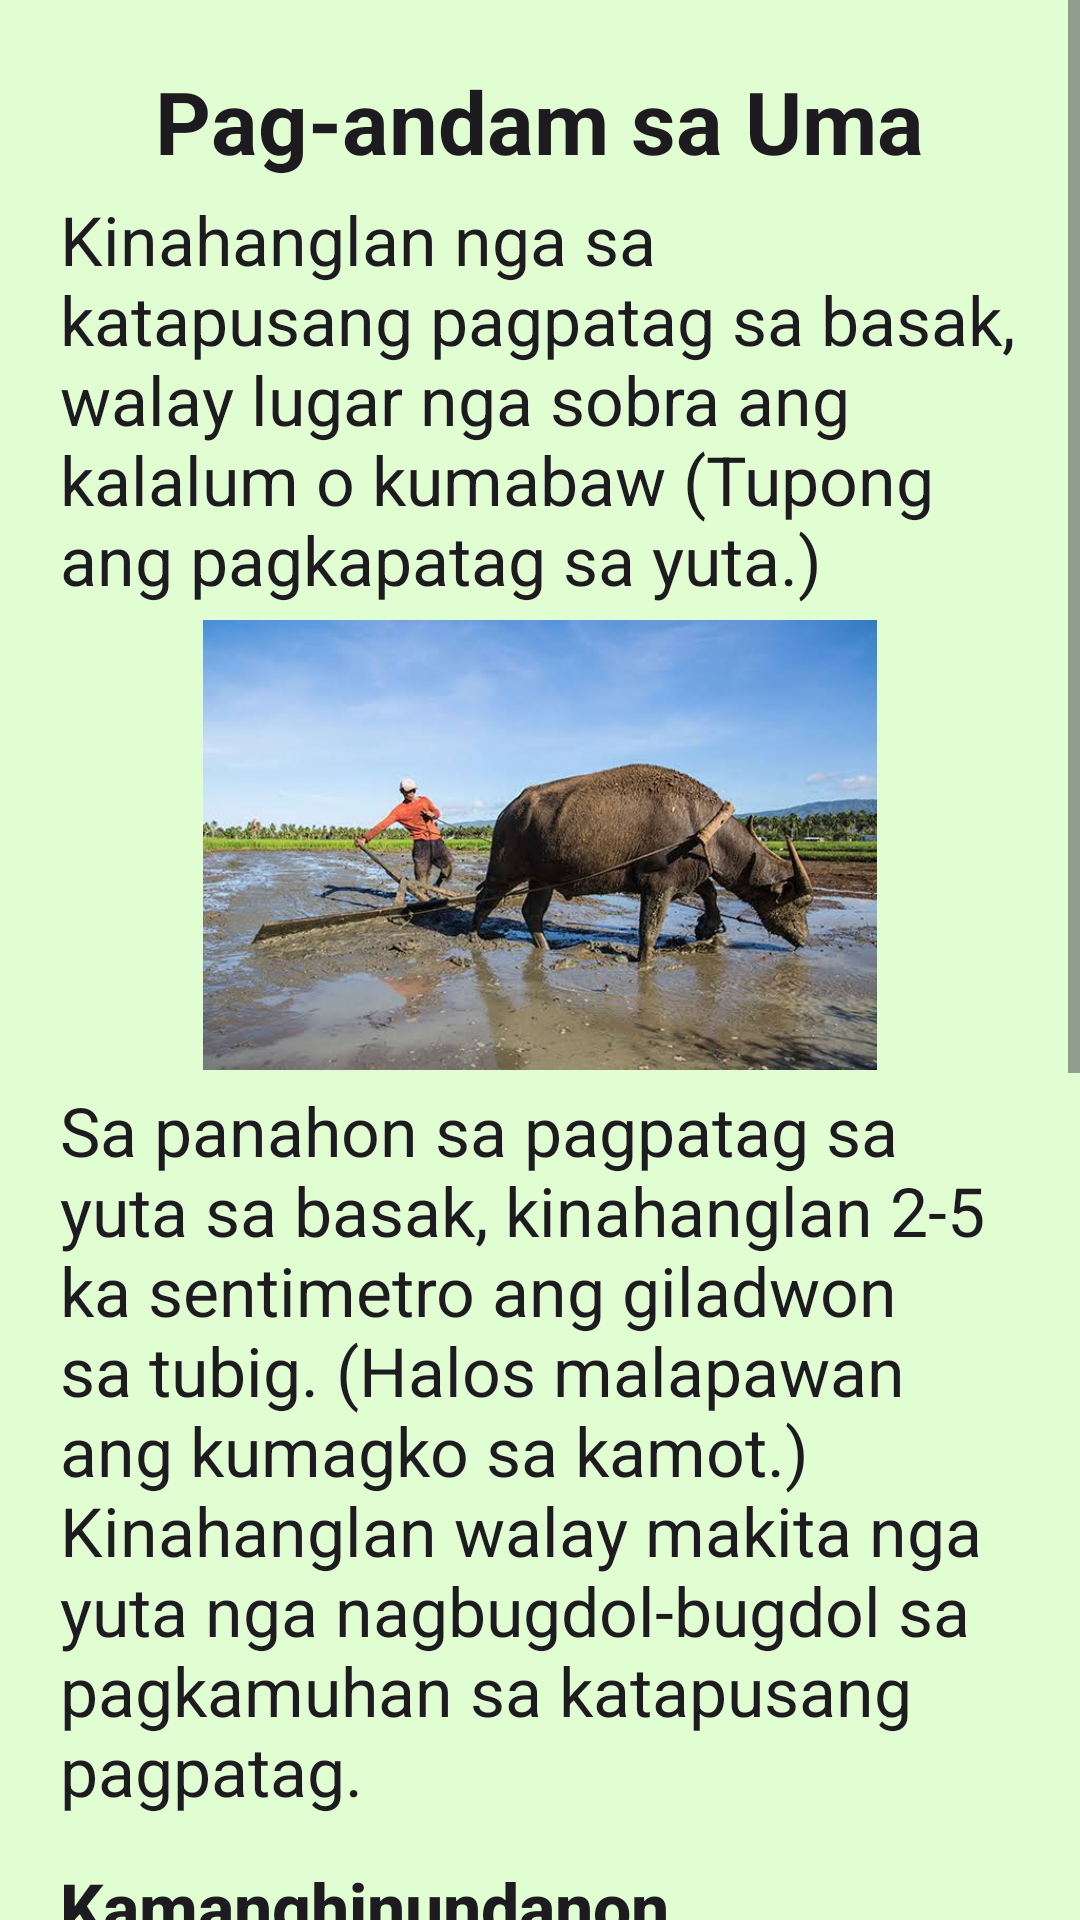

The Android layout XML behind this screen, and the referenced resources:
<!-- AndroidManifest.xml: application theme Theme.RiceDoc -->
<!-- res/layout/activity_book_card2.xml -->
<?xml version="1.0" encoding="utf-8"?>
<ScrollView
    xmlns:android="http://schemas.android.com/apk/res/android"
    xmlns:tools="http://schemas.android.com/tools"
    android:layout_width="match_parent"
    android:layout_height="match_parent"
    android:fillViewport="true"
    android:background="#E1FDD2">

    <RelativeLayout
        android:layout_width="match_parent"
        android:layout_height="wrap_content"
        android:layout_marginVertical="20dp"
        tools:context="com.capstone.ricedoc.BookCard2">

        <TextView
            android:id="@+id/textView"
            android:textSize="14pt"
            android:layout_width="wrap_content"
            android:layout_height="wrap_content"
            android:text="Pag-andam sa Uma"
            android:textStyle="bold"
            android:textAlignment="center"
            android:textAppearance="@style/TextAppearance.AppCompat.Headline"
            android:layout_centerHorizontal="true"
            android:layout_marginTop="1dp"/>

        <TextView
            android:id="@+id/textView2"
            android:textSize="11pt"
            android:layout_width="wrap_content"
            android:layout_height="wrap_content"
            android:layout_below="@+id/textView"
            android:layout_marginTop="5dp"
            android:layout_marginHorizontal="20dp"
            android:text="Kinahanglan nga sa katapusang pagpatag sa basak, walay lugar nga sobra ang kalalum o kumabaw (Tupong ang pagkapatag sa yuta.)"
            android:textAppearance="@style/TextAppearance.AppCompat.Body1"
            android:layout_centerHorizontal="true"/>

        <ImageView
            android:id="@+id/imageView"
            android:layout_width="300dp"
            android:layout_height="150dp"
            android:layout_below="@+id/textView2"
            android:layout_centerHorizontal="true"
            android:layout_marginTop="5dp"
            android:src="@drawable/uma"/>

        <TextView
            android:id="@+id/textView3"
            android:textSize="11pt"
            android:layout_width="match_parent"
            android:layout_height="wrap_content"
            android:layout_below="@+id/imageView"
            android:layout_marginTop="5dp"
            android:layout_marginHorizontal="20dp"
            android:backgroundTint="#00FFFFFF"
            android:text="Sa panahon sa pagpatag sa yuta sa basak, kinahanglan 2-5 ka sentimetro ang giladwon sa tubig. (Halos malapawan ang kumagko sa kamot.) Kinahanglan walay makita nga yuta nga nagbugdol-bugdol sa pagkamuhan sa katapusang pagpatag."
            android:textAppearance="@style/TextAppearance.AppCompat.Body1" />

        <TextView
            android:id="@+id/textView4"
            android:textSize="11pt"
            android:layout_width="wrap_content"
            android:layout_height="wrap_content"
            android:layout_below="@+id/textView3"
            android:layout_marginHorizontal="20dp"
            android:layout_marginTop="15dp"
            android:gravity="start"
            android:text="Kamanghinundanon"
            android:textAppearance="@style/TextAppearance.AppCompat.Body2"
            android:textStyle="bold" />

        <TextView
            android:id="@+id/textView5"
            android:textSize="11pt"
            android:layout_width="match_parent"
            android:layout_height="wrap_content"
            android:layout_below="@+id/textView4"
            android:layout_marginTop="5dp"
            android:layout_marginHorizontal="20dp"
            android:backgroundTint="#00FFFFFF"
            android:text="Ang maayong pagpkapatag sa basakan makatabang alang sa maayos ug madaginoton nga pagdumala sa irigasyon o patubig, ug makapasayon usab sa pagdumala sa mga sagbot ug sa dangan nga kuhol."
            android:textAppearance="@style/TextAppearance.AppCompat.Body1" />

        <TextView
            android:id="@+id/textView6"
            android:textSize="11pt"
            android:layout_width="wrap_content"
            android:layout_height="wrap_content"
            android:layout_below="@+id/textView5"
            android:layout_marginHorizontal="20dp"
            android:gravity="start"
            android:layout_marginTop="20dp"
            android:text="Mga Rekomendasyon"
            android:textAppearance="@style/TextAppearance.AppCompat.Body2"
            android:textStyle="bold"/>

        <TextView
            android:id="@+id/textView7"
            android:textSize="11pt"
            android:layout_width="match_parent"
            android:layout_height="wrap_content"
            android:layout_below="@+id/textView6"
            android:layout_marginTop="5dp"
            android:layout_marginHorizontal="20dp"
            android:backgroundTint="#00FFFFFF"
            android:text="• Ayoha ug limpyohi ang mga kanal ug pilapilan.\n\n• Daruha ang mga sagbot ug inanihan o ginarabahan. Pakasari ng basakan makadauha ka higayon o labaw pa (lat-angi og usa ka semana matag pakaras).\n\n• Pataga ang yuta.\n\n"
            android:textAppearance="@style/TextAppearance.AppCompat.Body1" />
    </RelativeLayout>
</ScrollView>
<!-- resources referenced by this layout -->
<resources>
  <!-- drawable uma: jpeg bitmap (drawable, 37792 bytes) -->
  <style name="Theme.RiceDoc" parent="Base.Theme.RiceDoc" />
  <style name="Base.Theme.RiceDoc" parent="Theme.Material3.Light.NoActionBar">
  
      </style>
</resources>
